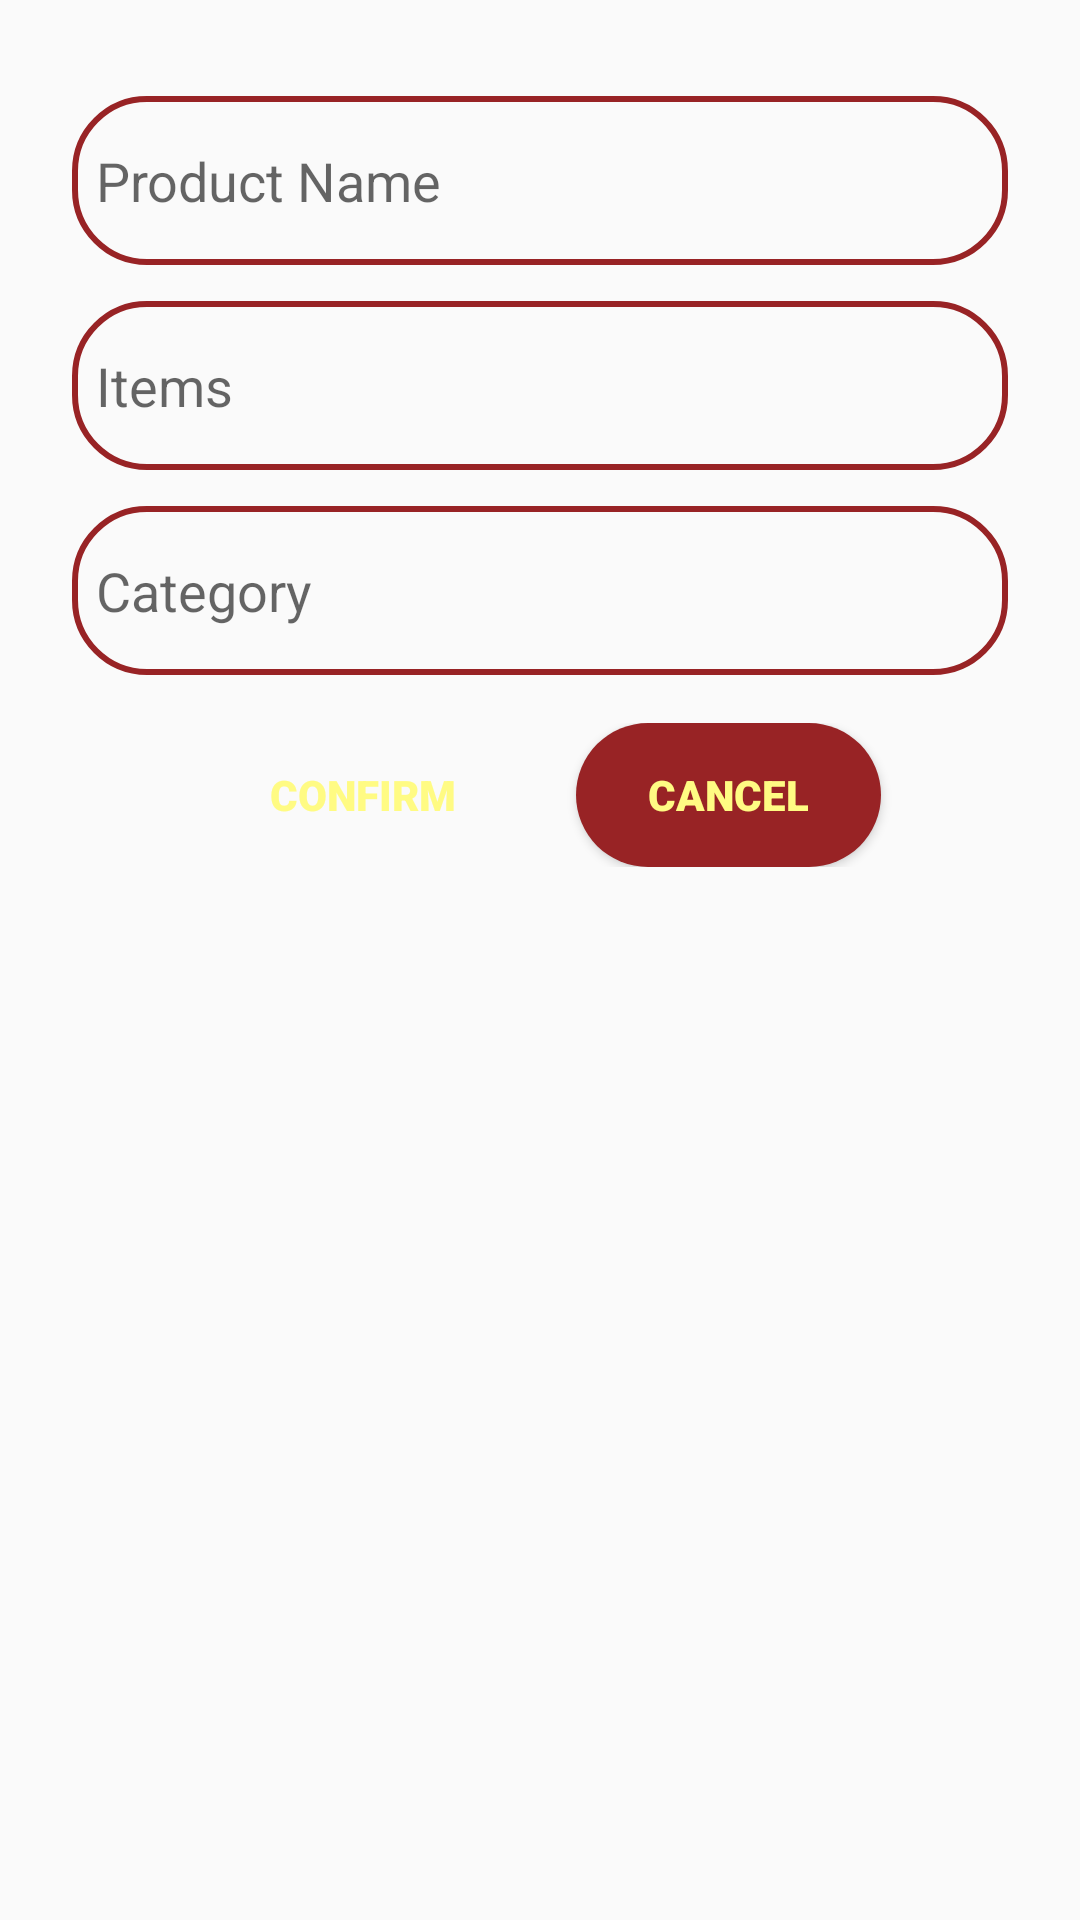

Reconstruct the res/layout file that produces this screen, plus the resources it refers to.
<!-- AndroidManifest.xml: application theme Theme.AppCompat.Light -->
<!-- res/layout/dialog_new_stock.xml -->
<?xml version="1.0" encoding="utf-8"?>
<LinearLayout
    xmlns:android="http://schemas.android.com/apk/res/android"
    android:layout_width="match_parent"
    android:layout_height="wrap_content"
    android:orientation="vertical"
    android:padding="24dp"
    android:layout_marginHorizontal="40dp"
    android:background="@drawable/rounded_background">

    
    <EditText
        android:id="@+id/product_name_input"
        android:layout_width="match_parent"
        android:layout_height="wrap_content"
        android:hint="Product Name"
        android:background="@drawable/rounded_textfield"
        android:paddingVertical="16dp"
        android:paddingHorizontal="8dp"
        android:layout_marginTop="8dp" />

    <EditText
        android:id="@+id/items_input"
        android:layout_width="match_parent"
        android:layout_height="wrap_content"
        android:hint="Items"
        android:background="@drawable/rounded_textfield"
        android:paddingVertical="16dp"
        android:paddingHorizontal="8dp"
        android:layout_marginTop="12dp" />

    <EditText
        android:id="@+id/category_input"
        android:layout_width="match_parent"
        android:layout_height="wrap_content"
        android:layout_marginTop="12dp"
        android:background="@drawable/rounded_textfield"
        android:hint="Category"
        android:paddingHorizontal="8dp"
        android:paddingVertical="16dp" />

    
    <LinearLayout
        android:layout_width="match_parent"
        android:layout_height="wrap_content"
        android:orientation="horizontal"
        android:gravity="center_horizontal"
        android:layout_marginTop="16dp">

        <Button
            android:id="@+id/confirm_new_stock"
            android:layout_width="wrap_content"
            android:layout_height="wrap_content"
            android:background="@drawable/rounded_textfield_confrim_btn"
            android:fontFamily="sans-serif-black"
            android:paddingHorizontal="24dp"
            android:text="Confirm"
            android:textColor="#FFFB83" />

        <Button
            android:id="@+id/cancel_new_stock"
            android:layout_width="wrap_content"
            android:layout_height="wrap_content"
            android:layout_marginStart="16dp"
            android:background="@drawable/rounded_confirm_btn"
            android:fontFamily="sans-serif-black"
            android:paddingHorizontal="24dp"
            android:text="Cancel"
            android:textColor="#FFFB83" />
    </LinearLayout>
</LinearLayout>
<!-- resources referenced by this layout -->
<resources>
  <!-- drawable rounded_confirm_btn (drawable) -->
  <?xml version="1.0" encoding="utf-8"?>
  <shape xmlns:android="http://schemas.android.com/apk/res/android">
      <solid  android:color="#982325" />
  
      <padding
          android:left="8dp"
          android:top="8dp"
          android:right="8dp"
          android:bottom="8dp" />
      <corners
          android:radius="24dp" />
  
  </shape>
  <!-- drawable rounded_textfield (drawable) -->
  <?xml version="1.0" encoding="utf-8"?>
  <shape xmlns:android="http://schemas.android.com/apk/res/android">
      <solid android:color="@android:color/transparent" /> 
      <padding
          android:left="8dp"
          android:top="8dp"
          android:right="8dp"
          android:bottom="8dp" />
      <corners
          android:radius="24dp" />
      <stroke
          android:color="#982325"
          android:width="2dp" />
  </shape>
</resources>
